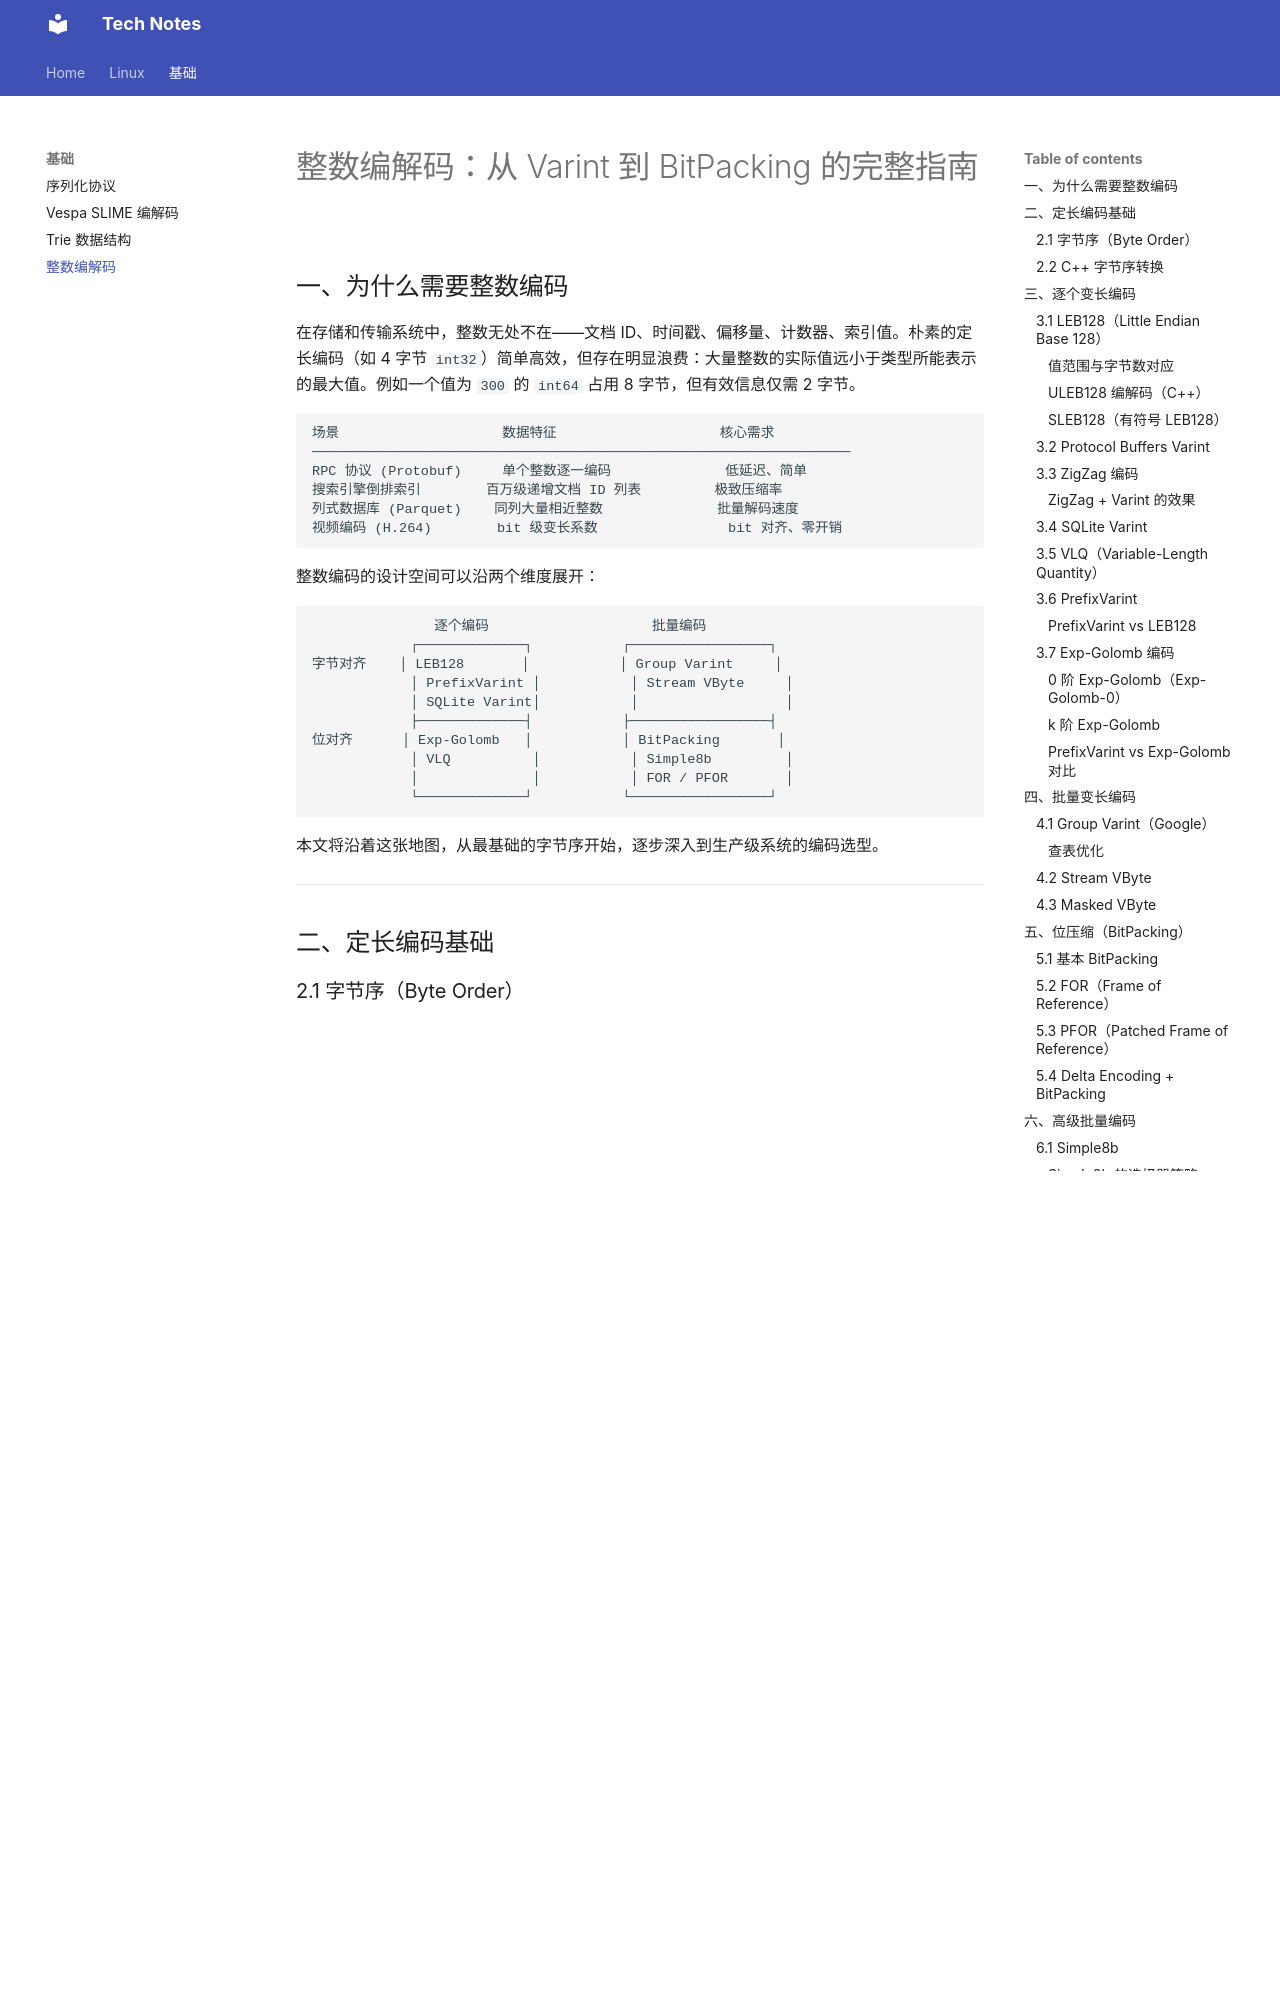

repository: luoyetx/ai-docs · page: fundamentals/integer-encoding/index.html · generator: mkdocs

# 整数编解码：从 Varint 到 BitPacking 的完整指南

## 一、为什么需要整数编码

在存储和传输系统中，整数无处不在——文档 ID、时间戳、偏移量、计数器、索引值。朴素的定长编码（如 4 字节 `int32`）简单高效，但存在明显浪费：大量整数的实际值远小于类型所能表示的最大值。例如一个值为 `300` 的 `int64` 占用 8 字节，但有效信息仅需 2 字节。

```
场景                    数据特征                    核心需求
──────────────────────────────────────────────────────────────────
RPC 协议 (Protobuf)     单个整数逐一编码              低延迟、简单
搜索引擎倒排索引        百万级递增文档 ID 列表         极致压缩率
列式数据库 (Parquet)    同列大量相近整数              批量解码速度
视频编码 (H.264)        bit 级变长系数                bit 对齐、零开销
```

整数编码的设计空间可以沿两个维度展开：

```
               逐个编码                    批量编码
            ┌─────────────┐           ┌─────────────────┐
字节对齐    │ LEB128       │           │ Group Varint     │
            │ PrefixVarint │           │ Stream VByte     │
            │ SQLite Varint│           │                  │
            ├─────────────┤           ├─────────────────┤
位对齐      │ Exp-Golomb   │           │ BitPacking       │
            │ VLQ          │           │ Simple8b         │
            │              │           │ FOR / PFOR       │
            └─────────────┘           └─────────────────┘
```

本文将沿着这张地图，从最基础的字节序开始，逐步深入到生产级系统的编码选型。

---

## 二、定长编码基础

### 2.1 字节序（Byte Order）

一个多字节整数在内存中的存放顺序有两种约定：

```
整数 0x12345678 的存储方式：

Big-Endian（大端序）—— 高位字节在低地址
地址:  0x00   0x01   0x02   0x03
内容:  0x12   0x34   0x56   0x78
       ↑ 最高有效字节 (MSB)

Little-Endian（小端序）—— 低位字节在低地址
地址:  0x00   0x01   0x02   0x03
内容:  0x78   0x56   0x34   0x12
       ↑ 最低有效字节 (LSB)
```

| 字节序 | 使用场景 | 原因 |
|--------|----------|------|
| Big-Endian | 网络协议（TCP/IP）、Java `.class` 文件 | 人类阅读习惯一致，方便调试 |
| Little-Endian | x86/x64、ARM（默认）、大部分现代 CPU | 硬件加法器从低位开始，截断只需改长度 |
